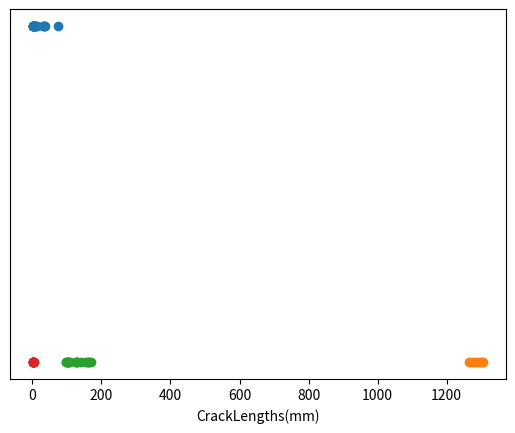

Python code for this plot:
# HW1

import statistics as st # 계산 모듈
from matplotlib import pyplot as plt # 그래프 모듈

'''
[redacted]
Nelson presents the breakdown time of an insulating fluid
between electrodes at 34 kV. The times, in minutes, are as follows:
0.19, 0.78, 0.96, 1.31, 2.78, 3.16, 4.15, 4.67, 4.85, 6.50,
7.35, 8.01, 8.27, 12.06, 31.75, 32.52, 33.91, 36.71, and 72.89.
Calculate the sample average and sample standard deviation.
Construct a dot diagram of the data.
'''
time = [0.19, 0.78, 0.96, 1.31, 2.78, 3.16, 4.15, 4.67, 4.85, 6.50,
        7.35, 8.01, 8.27, 12.06, 31.75, 32.52, 33.91, 36.71, 72.89]
electrode = [34] * len(time)
st.mean(time) # 14.358947368421052
st.stdev(time) # 18.880454883508158
plt.scatter(x=time,y=electrode) # dot diagram
plt.xlabel('Times')
plt.ylabel('Electrodes(kV)')
plt.show()

'''
2-3. Seven oxide thickness measurements of wafers are
studied to assess quality in a semiconductor manufacturing
process. The data (in angstroms) are 1264, 1280, 1301, 1300,
1292, 1307, and 1275. Calculate the sample average and sample
standard deviation. Construct a dot diagram of the data.
'''
tickness = [1264, 1280, 1301, 1300, 1292, 1307, 1275]
zero = [0] * len(tickness)
st.mean(tickness) # 1288.4285714285713
st.stdev(tickness) # 15.799336936056767
plt.scatter(tickness, y=zero)
ax = plt.gca() # y축 눈금 없애기
ax.axes.yaxis.set_visible(False)
plt.xlabel('Tickness')
plt.show()

'''
2-4. An article in the Journal of Structural Engineering
(Vol. 115, 1989) describes an experiment to test the yield
strength of circular tubes with caps welded to the ends. The
first yields (in kN) are 96, 96, 102, 102, 102, 104, 104, 108,
126, 126, 128, 128, 140, 156, 160, 160, 164, and 170.
Calculate the sample average and sample standard deviation.
Construct a dot diagram of the data.
'''
fy = [96, 96, 102, 102, 102, 104, 104, 108,
      126, 126, 128, 128, 140, 156, 160, 160, 164, 170]
zero = [0] * len(fy)
st.mean(fy) # 126.22222222222223
st.stdev(fy) # 26.138894966416608
plt.scatter(fy, y=zero)
ax = plt.gca()
ax.axes.yaxis.set_visible(False)
plt.xlabel('FirstYields(kN)')
plt.show()

'''
2-6. Preventing fatigue crack propagation in aircraft structures
is an important element of aircraft safety. An engineering
study to investigate fatigue crack in n  9 cyclically loaded
wing boxes reported the following crack lengths (in mm):
2.13, 2.96, 3.02, 1.82, 1.15, 1.37, 2.04, 2.47, and 2.60.
Calculate the sample average and sample standard deviation.
Construct a dot diagram of the data.
'''
cl = [2.13, 2.96, 3.02, 1.82, 1.15, 1.37, 2.04, 2.47, 2.60]
zero = [0] * len(cl)
st.mean(cl) # 2.1733333333333333
st.stdev(cl) # 0.6560106706449218
plt.scatter(cl, y=zero)
ax = plt.gca()
ax.axes.yaxis.set_visible(False)
plt.xlabel('CrackLengths(mm)')
plt.show()

'''
2-9. For each of Exercises 2-1 through 2-8, discuss whether the
data result from an observational study or a designed experiment.
- Observational Study: 2-1, 2-2, 2-3, 2-5, 2-6, 2-7
- Designed Experiment: 2-4, 2-8
'''

